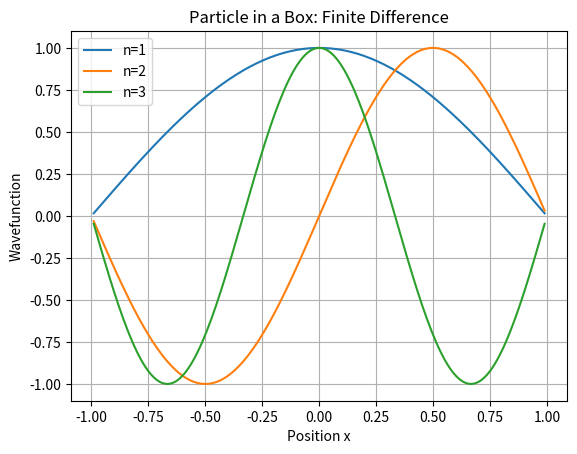

Here is the Python script that generated this plot:
import numpy as np
import matplotlib.pyplot as plt

a = 1.0
N = 200
dx = 2*a/(N+1)
x = np.linspace(-a+dx, a-dx, N)

H = np.diag(np.full(N, 2/dx**2))
H += np.diag(np.full(N-1, -1/dx**2), 1)
H += np.diag(np.full(N-1, -1/dx**2), -1)

E, psi = np.linalg.eigh(H)

print("n   Analytical   Numerical")
for n in range(1, 4):
    exact = n**2*np.pi**2/(4*a**2)
    print(n, round(exact, 5), round(E[n-1], 5))

for n in range(3):
    y = psi[:, n]
    y = y / np.sqrt(np.sum(y**2)*dx)
    plt.plot(x, y, label=f"n={n+1}")

plt.xlabel("Position x")
plt.ylabel("Wavefunction")
plt.title("Particle in a Box: Finite Difference")
plt.legend()
plt.grid()
plt.show()
